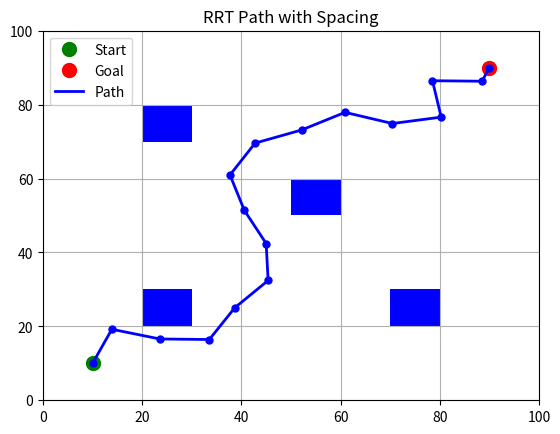

Python code for this plot:
import random
import math
import matplotlib.pyplot as plt

class Node:
    def __init__(self, x, y, parent=None):
        self.x = x
        self.y = y
        self.parent = parent

def distance(node1, node2):
    return math.sqrt((node1.x - node2.x)**2 + (node1.y - node2.y)**2)

def is_collision_free(node1, node2, obstacles):
    for (ox1, oy1), (ox2, oy2) in obstacles:
        if line_intersects_rect(node1.x, node1.y, node2.x, node2.y, ox1, oy1, ox2, oy2):
            return False
    return True

def get_random_point(width, height):
    return (random.uniform(0, width), random.uniform(0, height))

def get_nearest_node(nodes, point):
    nearest_node = nodes[0]
    min_dist = distance(nearest_node, Node(point[0], point[1]))
    for node in nodes:
        dist = distance(node, Node(point[0], point[1]))
        if dist < min_dist:
            nearest_node = node
            min_dist = dist
    return nearest_node

def line_intersects_rect(x1, y1, x2, y2, rx1, ry1, rx2, ry2):
    INSIDE, LEFT, RIGHT, BOTTOM, TOP = 0, 1, 2, 4, 8
    def compute_out_code(x, y):
        code = INSIDE
        if x < rx1: code |= LEFT
        elif x > rx2: code |= RIGHT
        if y < ry1: code |= BOTTOM
        elif y > ry2: code |= TOP
        return code

    outcode1 = compute_out_code(x1, y1)
    outcode2 = compute_out_code(x2, y2)
    while True:
        if not (outcode1 | outcode2):
            return True
        elif outcode1 & outcode2:
            return False
        else:
            x, y = 0, 0
            outcode_out = outcode1 if outcode1 else outcode2
            if outcode_out & TOP:
                x = x1 + (x2 - x1) * (ry2 - y1) / (y2 - y1)
                y = ry2
            elif outcode_out & BOTTOM:
                x = x1 + (x2 - x1) * (ry1 - y1) / (y2 - y1)
                y = ry1
            elif outcode_out & RIGHT:
                y = y1 + (y2 - y1) * (rx2 - x1) / (x2 - x1)
                x = rx2
            elif outcode_out & LEFT:
                y = y1 + (y2 - y1) * (rx1 - x1) / (x2 - x1)
                x = rx1
            if outcode_out == outcode1:
                x1, y1 = x, y
                outcode1 = compute_out_code(x1, y1)
            else:
                x2, y2 = x, y
                outcode2 = compute_out_code(x2, y2)

def plot_environment(start, goal, obstacles, path=None, title="Environment"):
    plt.figure()
    plt.title(title)

    # Plot obstacles
    for (ox1, oy1), (ox2, oy2) in obstacles:
        plt.gca().add_patch(plt.Rectangle((ox1, oy1), ox2 - ox1, oy2 - oy1, fc='blue'))

    # Plot start and goal points
    plt.plot(start[0], start[1], 'go', markersize=10, label='Start')
    plt.plot(goal[0], goal[1], 'ro', markersize=10, label='Goal')

    # Plot path if available
    if path:
        path_x, path_y = zip(*path)
        plt.plot(path_x, path_y, 'b-', linewidth=2, label='Path')
        plt.plot(path_x, path_y, 'bo', markersize=5)

    plt.xlim(0, 100)
    plt.ylim(0, 100)
    plt.legend()
    plt.grid(True)
    plt.show()

def is_point_valid(point, obstacles, spacing):
    for (ox1, oy1), (ox2, oy2) in obstacles:
        if (ox1 - spacing <= point[0] <= ox2 + spacing) and (oy1 - spacing <= point[1] <= oy2 + spacing):
            return False
    return True

def rrt_with_spacing(start, goal, obstacles, width, height, max_distance, goal_tolerance, spacing):
    start_node = Node(start[0], start[1])
    goal_node = Node(goal[0], goal[1])
    nodes = [start_node]

    while True:
        random_point = get_random_point(width, height)
        if not is_point_valid(random_point, obstacles, spacing):
            continue

        nearest_node = get_nearest_node(nodes, random_point)
        theta = math.atan2(random_point[1] - nearest_node.y, random_point[0] - nearest_node.x)
        new_x = nearest_node.x + max_distance * math.cos(theta)
        new_y = nearest_node.y + max_distance * math.sin(theta)
        new_node = Node(new_x, new_y)

        if not is_collision_free(nearest_node, new_node, obstacles):
            continue

        new_node.parent = nearest_node
        nodes.append(new_node)

        if distance(new_node, goal_node) < goal_tolerance:
            goal_node.parent = new_node
            nodes.append(goal_node)
            break

    path = []
    node = goal_node
    while node is not None:
        path.append((node.x, node.y))
        node = node.parent
    path.reverse()

    return path

if __name__ == "__main__":
    # Define the start, goal, and environment boundaries
    start = (10, 10)
    goal = (90, 90)
    width, height = 100, 100
    max_distance = 10  # Maximum distance between nodes
    goal_tolerance = 5  # Distance within which the goal is considered reached
    spacing = 5  # Spacing away from obstacles

    obstacles = [
    ((20, 20), (30, 30)),
    ((50, 50), (60, 60)),
    ((70, 20), (80, 30)),
    ((20, 70), (30, 80))
    ]

    # Generate path using RRT with spacing
    print("Generating path using RRT with spacing...")
    path = rrt_with_spacing(start, goal, obstacles, width, height, max_distance, goal_tolerance, spacing)

    # Plot the environment and path
    plot_environment(start, goal, obstacles, path, title="RRT Path with Spacing")

